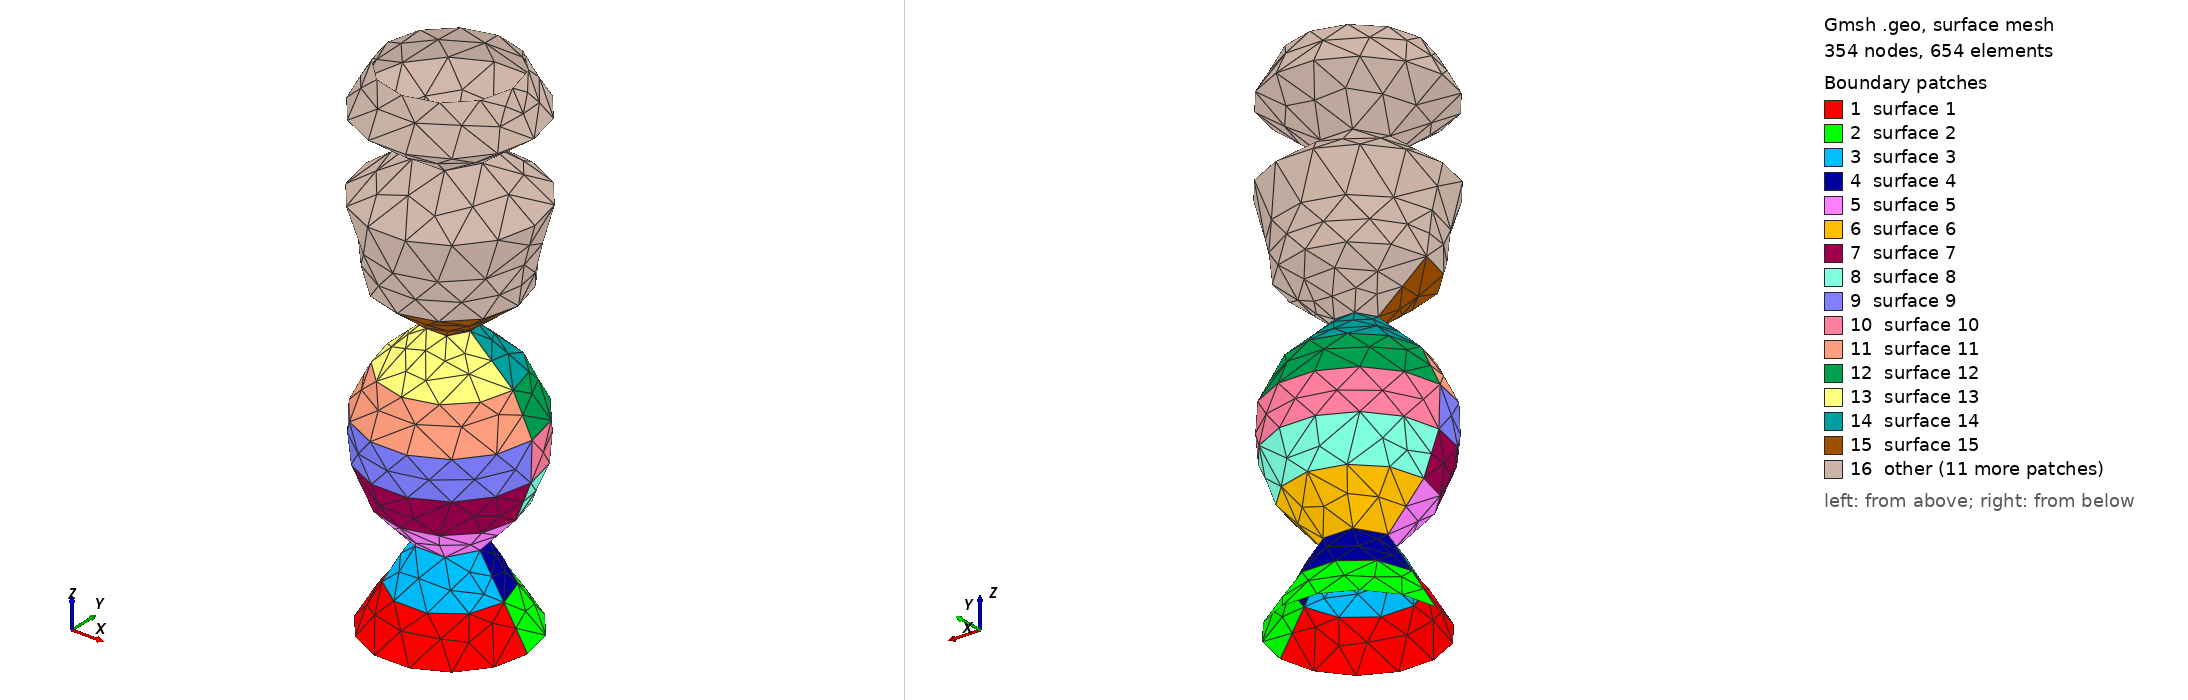

Gmsh geometry script, surface-meshed: 354 nodes, 654 surface elements. Boundary patches (legend numbers): 1 surface 1, 2 surface 2, 3 surface 3, 4 surface 4, 5 surface 5, 6 surface 6, 7 surface 7, 8 surface 8, 9 surface 9, 10 surface 10, 11 surface 11, 12 surface 12, 13 surface 13, 14 surface 14, 15 surface 15, 16 other. Left view from above one corner, right view from below the opposite corner. The script declares no physical surfaces, so the legend lists its geometric surfaces. The drawing asked Gmsh for element sizes between 1% and 20% of the model's largest extent; the script's own settings can give other sizes.

=== vocal_tract7.geo (drawn) ===

		// Defining the points
		Point(1) = {-19.926809603281445, 0, 0, 10.0};
		Point(2) = {0, 0, 0,10.0};
		Point(3) = {19.926809603281445,0,0,10.0};
		// Defining the circles
		Circle(1) = {1, 2, 3};
		Circle(2) = {3, 2, 1};
		
			// Defining the points
			Point(4) = {-13.838289453533786, 0, 10, 10.0};
			Point(5) = {0, 0, 10,10.0};
			Point(6) = {13.838289453533786,0,10,10.0};
			// Defining the circles
			Circle(5) = {4, 5, 6};
			Circle(6) = {6, 5, 4};
			// Defining the surface
			Line Loop(1) = {6, 5};


			// Defining the lines between circle 5 and 4
			Line(7) = {1, 4};
			Line(8) = {3, 6};

			// Defining the surfaces of the inner side of the vocal tract
			Line Loop(2) = {1, 8, -5, -7};
			Ruled Surface(1) = {2};
			Line Loop(3) = {2, 7, -6, -8};
			Ruled Surface(2) = {3};
			
			// Defining the points
			Point(7) = {-7.7034994375475545, 0, 20, 10.0};
			Point(8) = {0, 0, 20,10.0};
			Point(9) = {7.7034994375475545,0,20,10.0};
			// Defining the circles
			Circle(9) = {7, 8, 9};
			Circle(10) = {9, 8, 7};
			// Defining the surface
			Line Loop(4) = {10, 9};


			// Defining the lines between circle 9 and 8
			Line(11) = {4, 7};
			Line(12) = {6, 9};

			// Defining the surfaces of the inner side of the vocal tract
			Line Loop(5) = {5, 12, -9, -11};
			Ruled Surface(3) = {5};
			Line Loop(6) = {6, 11, -10, -12};
			Ruled Surface(4) = {6};
			
			// Defining the points
			Point(10) = {-16.885294103728906, 0, 30, 10.0};
			Point(11) = {0, 0, 30,10.0};
			Point(12) = {16.885294103728906,0,30,10.0};
			// Defining the circles
			Circle(13) = {10, 11, 12};
			Circle(14) = {12, 11, 10};
			// Defining the surface
			Line Loop(7) = {14, 13};


			// Defining the lines between circle 13 and 12
			Line(15) = {7, 10};
			Line(16) = {9, 12};

			// Defining the surfaces of the inner side of the vocal tract
			Line Loop(8) = {9, 16, -13, -15};
			Ruled Surface(5) = {8};
			Line Loop(9) = {10, 15, -14, -16};
			Ruled Surface(6) = {9};
			
			// Defining the points
			Point(13) = {-20.747239616002318, 0, 40, 10.0};
			Point(14) = {0, 0, 40,10.0};
			Point(15) = {20.747239616002318,0,40,10.0};
			// Defining the circles
			Circle(17) = {13, 14, 15};
			Circle(18) = {15, 14, 13};
			// Defining the surface
			Line Loop(10) = {18, 17};


			// Defining the lines between circle 17 and 16
			Line(19) = {10, 13};
			Line(20) = {12, 15};

			// Defining the surfaces of the inner side of the vocal tract
			Line Loop(11) = {13, 20, -17, -19};
			Ruled Surface(7) = {11};
			Line Loop(12) = {14, 19, -18, -20};
			Ruled Surface(8) = {12};
			
			// Defining the points
			Point(16) = {-21.05440439108136, 0, 50, 10.0};
			Point(17) = {0, 0, 50,10.0};
			Point(18) = {21.05440439108136,0,50,10.0};
			// Defining the circles
			Circle(21) = {16, 17, 18};
			Circle(22) = {18, 17, 16};
			// Defining the surface
			Line Loop(13) = {22, 21};


			// Defining the lines between circle 21 and 20
			Line(23) = {13, 16};
			Line(24) = {15, 18};

			// Defining the surfaces of the inner side of the vocal tract
			Line Loop(14) = {17, 24, -21, -23};
			Ruled Surface(9) = {14};
			Line Loop(15) = {18, 23, -22, -24};
			Ruled Surface(10) = {15};
			
			// Defining the points
			Point(19) = {-16.20685207580084, 0, 60, 10.0};
			Point(20) = {0, 0, 60,10.0};
			Point(21) = {16.20685207580084,0,60,10.0};
			// Defining the circles
			Circle(25) = {19, 20, 21};
			Circle(26) = {21, 20, 19};
			// Defining the surface
			Line Loop(16) = {26, 25};


			// Defining the lines between circle 25 and 24
			Line(27) = {16, 19};
			Line(28) = {18, 21};

			// Defining the surfaces of the inner side of the vocal tract
			Line Loop(17) = {21, 28, -25, -27};
			Ruled Surface(11) = {17};
			Line Loop(18) = {22, 27, -26, -28};
			Ruled Surface(12) = {18};
			
			// Defining the points
			Point(22) = {-5.195688468250563, 0, 70, 10.0};
			Point(23) = {0, 0, 70,10.0};
			Point(24) = {5.195688468250563,0,70,10.0};
			// Defining the circles
			Circle(29) = {22, 23, 24};
			Circle(30) = {24, 23, 22};
			// Defining the surface
			Line Loop(19) = {30, 29};


			// Defining the lines between circle 29 and 28
			Line(31) = {19, 22};
			Line(32) = {21, 24};

			// Defining the surfaces of the inner side of the vocal tract
			Line Loop(20) = {25, 32, -29, -31};
			Ruled Surface(13) = {20};
			Line Loop(21) = {26, 31, -30, -32};
			Ruled Surface(14) = {21};
			
			// Defining the points
			Point(25) = {-17.598012948328364, 0, 80, 10.0};
			Point(26) = {0, 0, 80,10.0};
			Point(27) = {17.598012948328364,0,80,10.0};
			// Defining the circles
			Circle(33) = {25, 26, 27};
			Circle(34) = {27, 26, 25};
			// Defining the surface
			Line Loop(22) = {34, 33};


			// Defining the lines between circle 33 and 32
			Line(35) = {22, 25};
			Line(36) = {24, 27};

			// Defining the surfaces of the inner side of the vocal tract
			Line Loop(23) = {29, 36, -33, -35};
			Ruled Surface(15) = {23};
			Line Loop(24) = {30, 35, -34, -36};
			Ruled Surface(16) = {24};
			
			// Defining the points
			Point(28) = {-19.041621297202965, 0, 90, 10.0};
			Point(29) = {0, 0, 90,10.0};
			Point(30) = {19.041621297202965,0,90,10.0};
			// Defining the circles
			Circle(37) = {28, 29, 30};
			Circle(38) = {30, 29, 28};
			// Defining the surface
			Line Loop(25) = {38, 37};


			// Defining the lines between circle 37 and 36
			Line(39) = {25, 28};
			Line(40) = {27, 30};

			// Defining the surfaces of the inner side of the vocal tract
			Line Loop(26) = {33, 40, -37, -39};
			Ruled Surface(17) = {26};
			Line Loop(27) = {34, 39, -38, -40};
			Ruled Surface(18) = {27};
			
			// Defining the points
			Point(31) = {-21.75541052898731, 0, 100, 10.0};
			Point(32) = {0, 0, 100,10.0};
			Point(33) = {21.75541052898731,0,100,10.0};
			// Defining the circles
			Circle(41) = {31, 32, 33};
			Circle(42) = {33, 32, 31};
			// Defining the surface
			Line Loop(28) = {42, 41};


			// Defining the lines between circle 41 and 40
			Line(43) = {28, 31};
			Line(44) = {30, 33};

			// Defining the surfaces of the inner side of the vocal tract
			Line Loop(29) = {37, 44, -41, -43};
			Ruled Surface(19) = {29};
			Line Loop(30) = {38, 43, -42, -44};
			Ruled Surface(20) = {30};
			
			// Defining the points
			Point(34) = {-8.297945653104126, 0, 110, 10.0};
			Point(35) = {0, 0, 110,10.0};
			Point(36) = {8.297945653104126,0,110,10.0};
			// Defining the circles
			Circle(45) = {34, 35, 36};
			Circle(46) = {36, 35, 34};
			// Defining the surface
			Line Loop(31) = {46, 45};


			// Defining the lines between circle 45 and 44
			Line(47) = {31, 34};
			Line(48) = {33, 36};

			// Defining the surfaces of the inner side of the vocal tract
			Line Loop(32) = {41, 48, -45, -47};
			Ruled Surface(21) = {32};
			Line Loop(33) = {42, 47, -46, -48};
			Ruled Surface(22) = {33};
			
			// Defining the points
			Point(37) = {-21.559312707068404, 0, 120, 10.0};
			Point(38) = {0, 0, 120,10.0};
			Point(39) = {21.559312707068404,0,120,10.0};
			// Defining the circles
			Circle(49) = {37, 38, 39};
			Circle(50) = {39, 38, 37};
			// Defining the surface
			Line Loop(34) = {50, 49};


			// Defining the lines between circle 49 and 48
			Line(51) = {34, 37};
			Line(52) = {36, 39};

			// Defining the surfaces of the inner side of the vocal tract
			Line Loop(35) = {45, 52, -49, -51};
			Ruled Surface(23) = {35};
			Line Loop(36) = {46, 51, -50, -52};
			Ruled Surface(24) = {36};
			
			// Defining the points
			Point(40) = {-16.06103802655573, 0, 130, 10.0};
			Point(41) = {0, 0, 130,10.0};
			Point(42) = {16.06103802655573,0,130,10.0};
			// Defining the circles
			Circle(53) = {40, 41, 42};
			Circle(54) = {42, 41, 40};
			// Defining the surface
			Line Loop(37) = {54, 53};


			// Defining the lines between circle 53 and 52
			Line(55) = {37, 40};
			Line(56) = {39, 42};

			// Defining the surfaces of the inner side of the vocal tract
			Line Loop(38) = {49, 56, -53, -55};
			Ruled Surface(25) = {38};
			Line Loop(39) = {50, 55, -54, -56};
			Ruled Surface(26) = {39};
